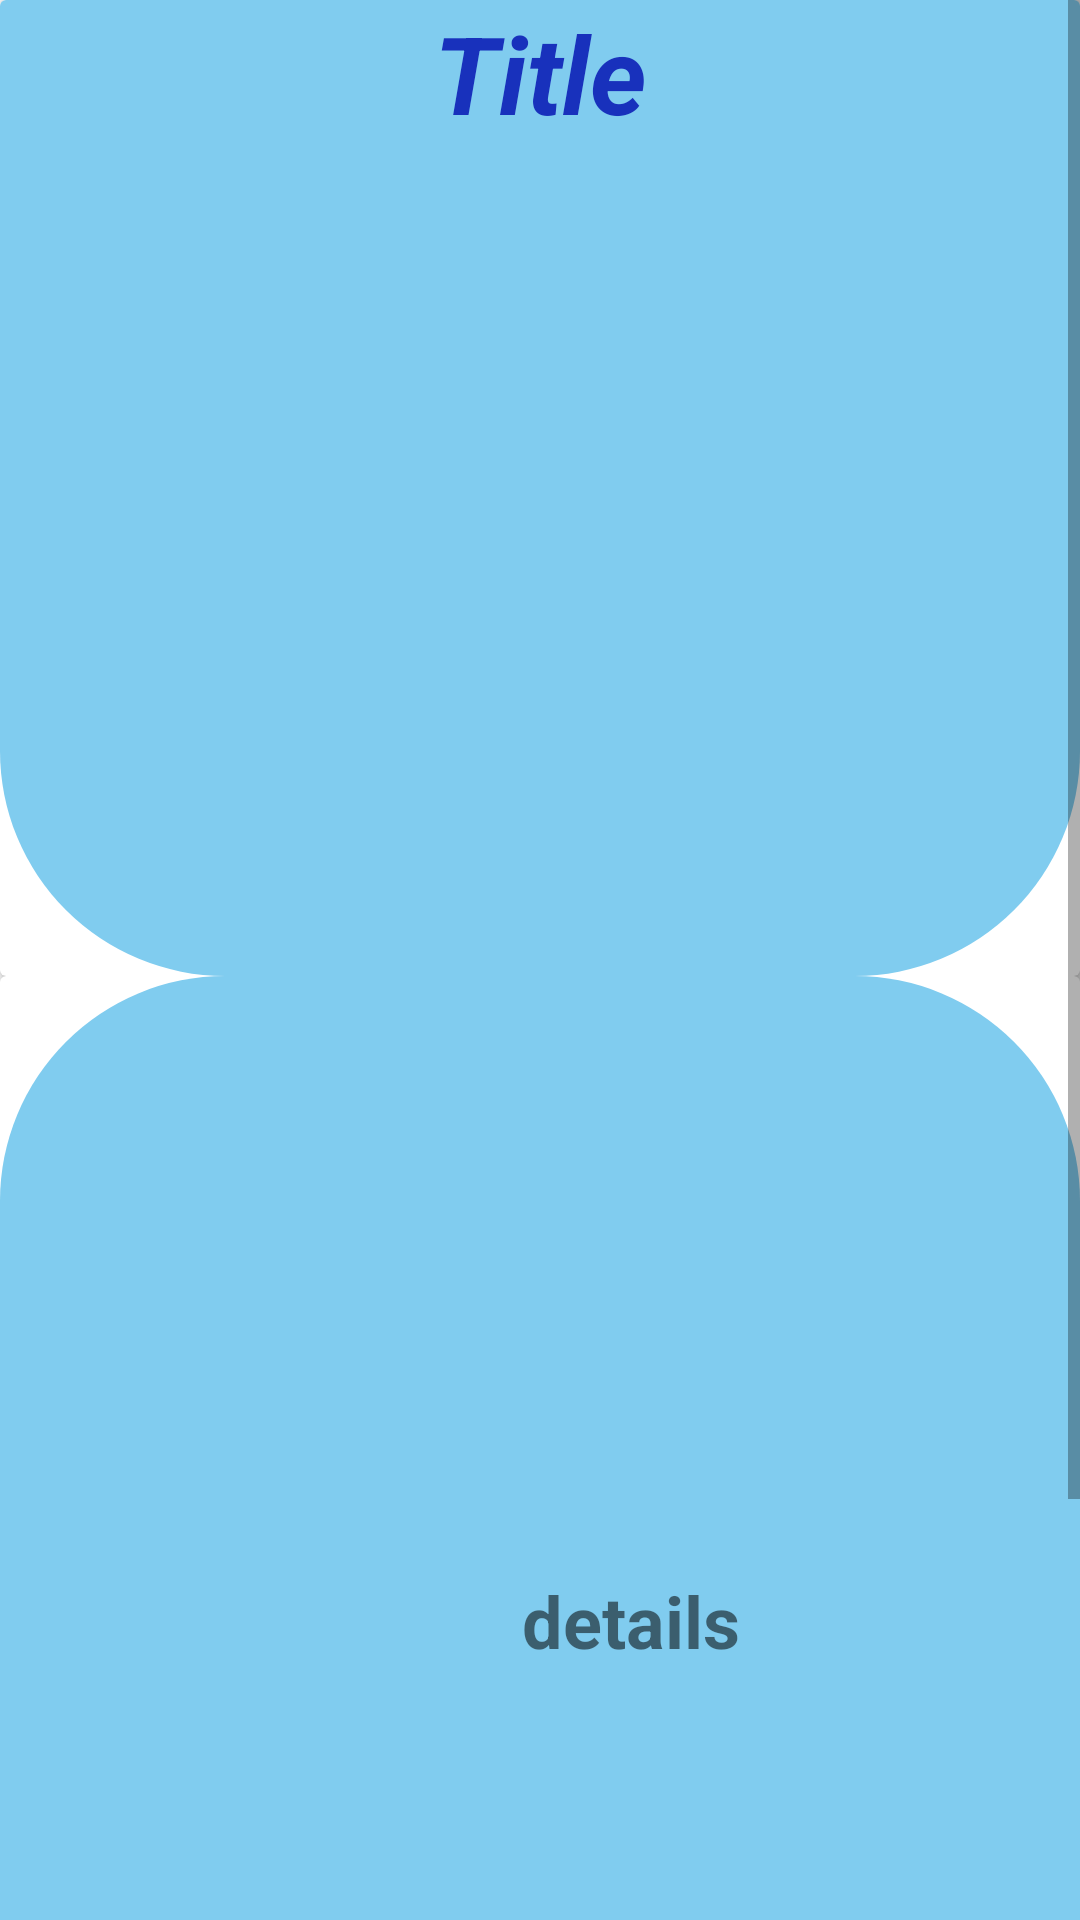

Write the Android layout XML for this screen, with the resource values it uses.
<!-- AndroidManifest.xml: application theme AppTheme -->
<!-- res/layout/fragment_news_details.xml -->
<?xml version="1.0" encoding="utf-8"?>
<FrameLayout xmlns:android="http://schemas.android.com/apk/res/android"
    xmlns:app="http://schemas.android.com/apk/res-auto"
    xmlns:tools="http://schemas.android.com/tools"
    android:layout_width="match_parent"
    android:layout_height="wrap_content"
    tools:context=".view.NewsDetailsFragment"
   >

    <ScrollView
        android:layout_width="match_parent"
        android:layout_height="wrap_content">



        <LinearLayout
            android:layout_width="match_parent"
            android:layout_height="wrap_content"
            android:orientation="vertical">


            <androidx.cardview.widget.CardView
                android:id="@+id/cv1"
                android:layout_width="match_parent"
                android:layout_height="wrap_content"
                android:clickable="false"

               >

                <LinearLayout
                    android:layout_width="match_parent"
                    android:layout_height="wrap_content"
                    android:orientation="vertical"
                    android:background="@drawable/bg5_view"
                    >

                    <TextView
                        android:id="@+id/title"
                        android:layout_width="match_parent"
                        android:layout_height="wrap_content"
                        android:gravity="center"
                        android:text="Title"
                        android:textColor="#1831BC"
                        android:textSize="36dp"
                        android:textStyle="bold|italic" />

                    <ImageView
                        android:id="@+id/imageView2"
                        android:layout_width="match_parent"
                        android:layout_height="277dp"
                        android:scaleType="centerCrop"
                        tools:src="@tools:sample/avatars" />

                </LinearLayout>


            </androidx.cardview.widget.CardView>

            <androidx.cardview.widget.CardView
                android:id="@+id/cv2"
                android:layout_width="match_parent"
                android:layout_height="wrap_content"
               >

                <LinearLayout
                    android:layout_width="match_parent"
                    android:layout_height="wrap_content"
                    android:orientation="vertical"
                    android:background="@drawable/bg4_view">

                    <RelativeLayout
                        android:layout_width="match_parent"
                        android:layout_height="wrap_content"
                        android:background="@drawable/bg4_view"
                       />


                    <TextView
                        android:id="@+id/detailsTextView"
                        android:layout_width="421dp"
                        android:layout_height="430dp"
                        android:gravity="center"
                        android:text="details"
                        android:textSize="24dp"
                        android:textStyle="bold" />

                    <Button
                        android:id="@+id/button"
                        android:layout_width="match_parent"
                        android:layout_height="wrap_content"
                        android:clickable="true"
                        android:text="Go to Website" />

                    <TextView
                        android:id="@+id/sourceTextView"
                        android:layout_width="match_parent"
                        android:layout_height="wrap_content"
                        android:gravity="center"
                        android:text="source"
                        android:textSize="12dp"
                        android:textStyle="bold" />


                </LinearLayout>


            </androidx.cardview.widget.CardView>

        </LinearLayout>
    </ScrollView>

</FrameLayout>
<!-- resources referenced by this layout -->
<resources>
  <!-- drawable bg4_view (drawable) -->
  <shape xmlns:android="http://schemas.android.com/apk/res/android">
      <corners android:topLeftRadius="75dp"
          android:topRightRadius="75dp" />
      <solid android:color="#80CCEF" />
  </shape>
  <!-- drawable bg5_view (drawable) -->
  <shape xmlns:android="http://schemas.android.com/apk/res/android">
      <corners android:bottomLeftRadius="75dp"
          android:bottomRightRadius="75dp" />
      <solid android:color="#80CCEF" />
  </shape>
  <style name="AppTheme" parent="Theme.MaterialComponents.Light.NoActionBar">
          <item name="android:forceDarkAllowed" tools:targetApi="q">false</item>
          <item name="windowActionBar">true</item>
          <item name="windowNoTitle">true</item>
          <item name="android:windowBackground">@android:color/white</item>
          <item name="android:windowActionBarOverlay">true</item>
          <item name="android:windowActionModeOverlay">true</item>
          <item name="android:windowContentOverlay">@null</item>
          <item name="android:fitsSystemWindows">false</item>
      </style>
</resources>
